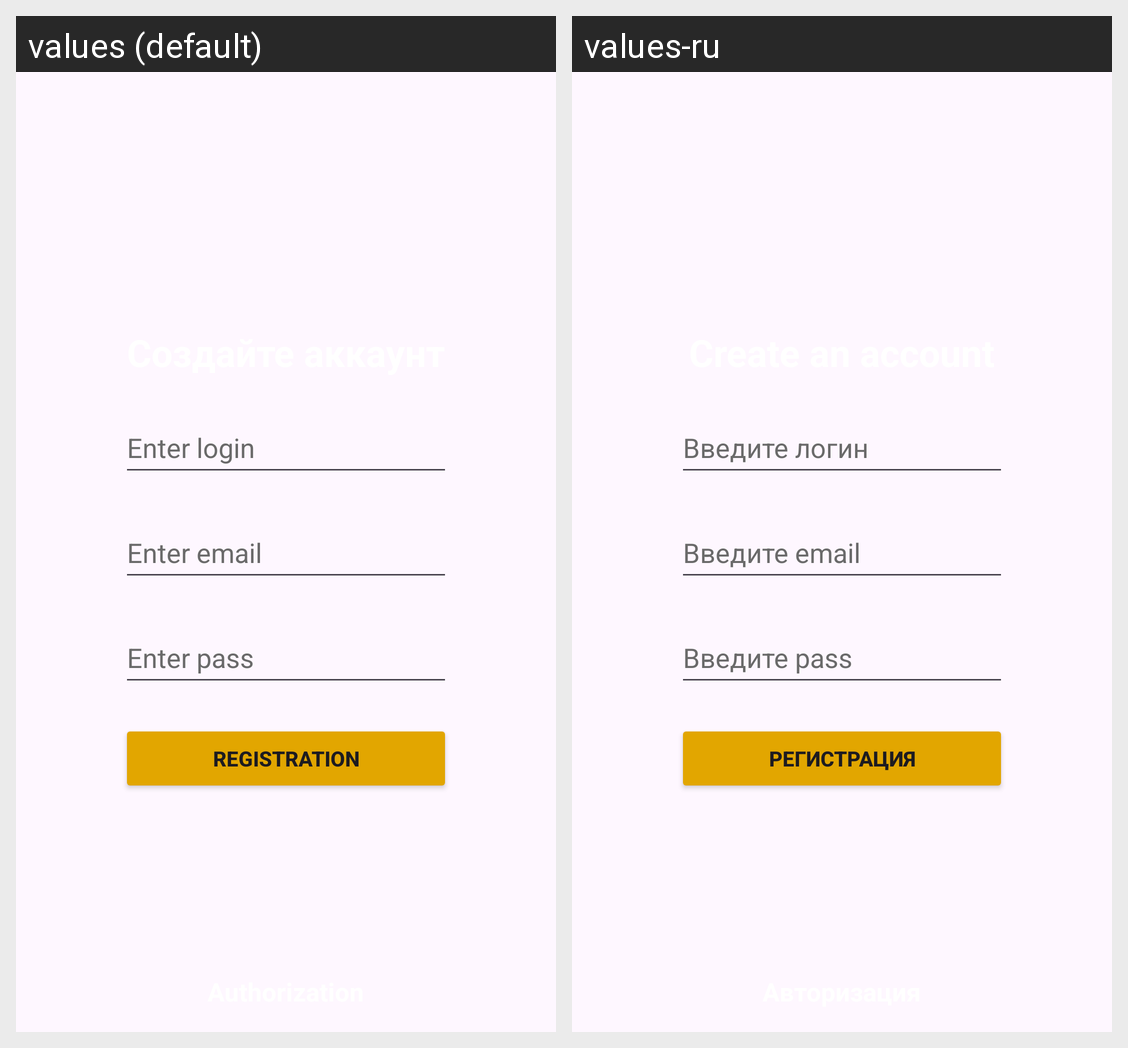

Here is an Android app screen in its default locale and in the app's own translations. Write out the translated-string differences for the strings that appear on this screen.
Android screen res/layout/activity_sing_up.xml rendered under 2 locales, left to right: values (default), values-ru. Device: Nexus 5 (rendered at 1080×1920; each locale shown at half size, 540×960, under a caption strip naming it); theme Theme.MonitoringStudentProgressApp.
Strings drawn on this screen, with the default value and each locale's value (text and hints the layout hard-codes, and strings that could not be matched under every locale, appear in the picture but are not listed):

EnterLogin
  values: Enter login
  values-ru: Введите логин

enterEmail
  values: Enter email
  values-ru: Введите email

enterPass
  values: Enter pass
  values-ru: Введите pass

registration
  values: Registration
  values-ru: Регистрация
